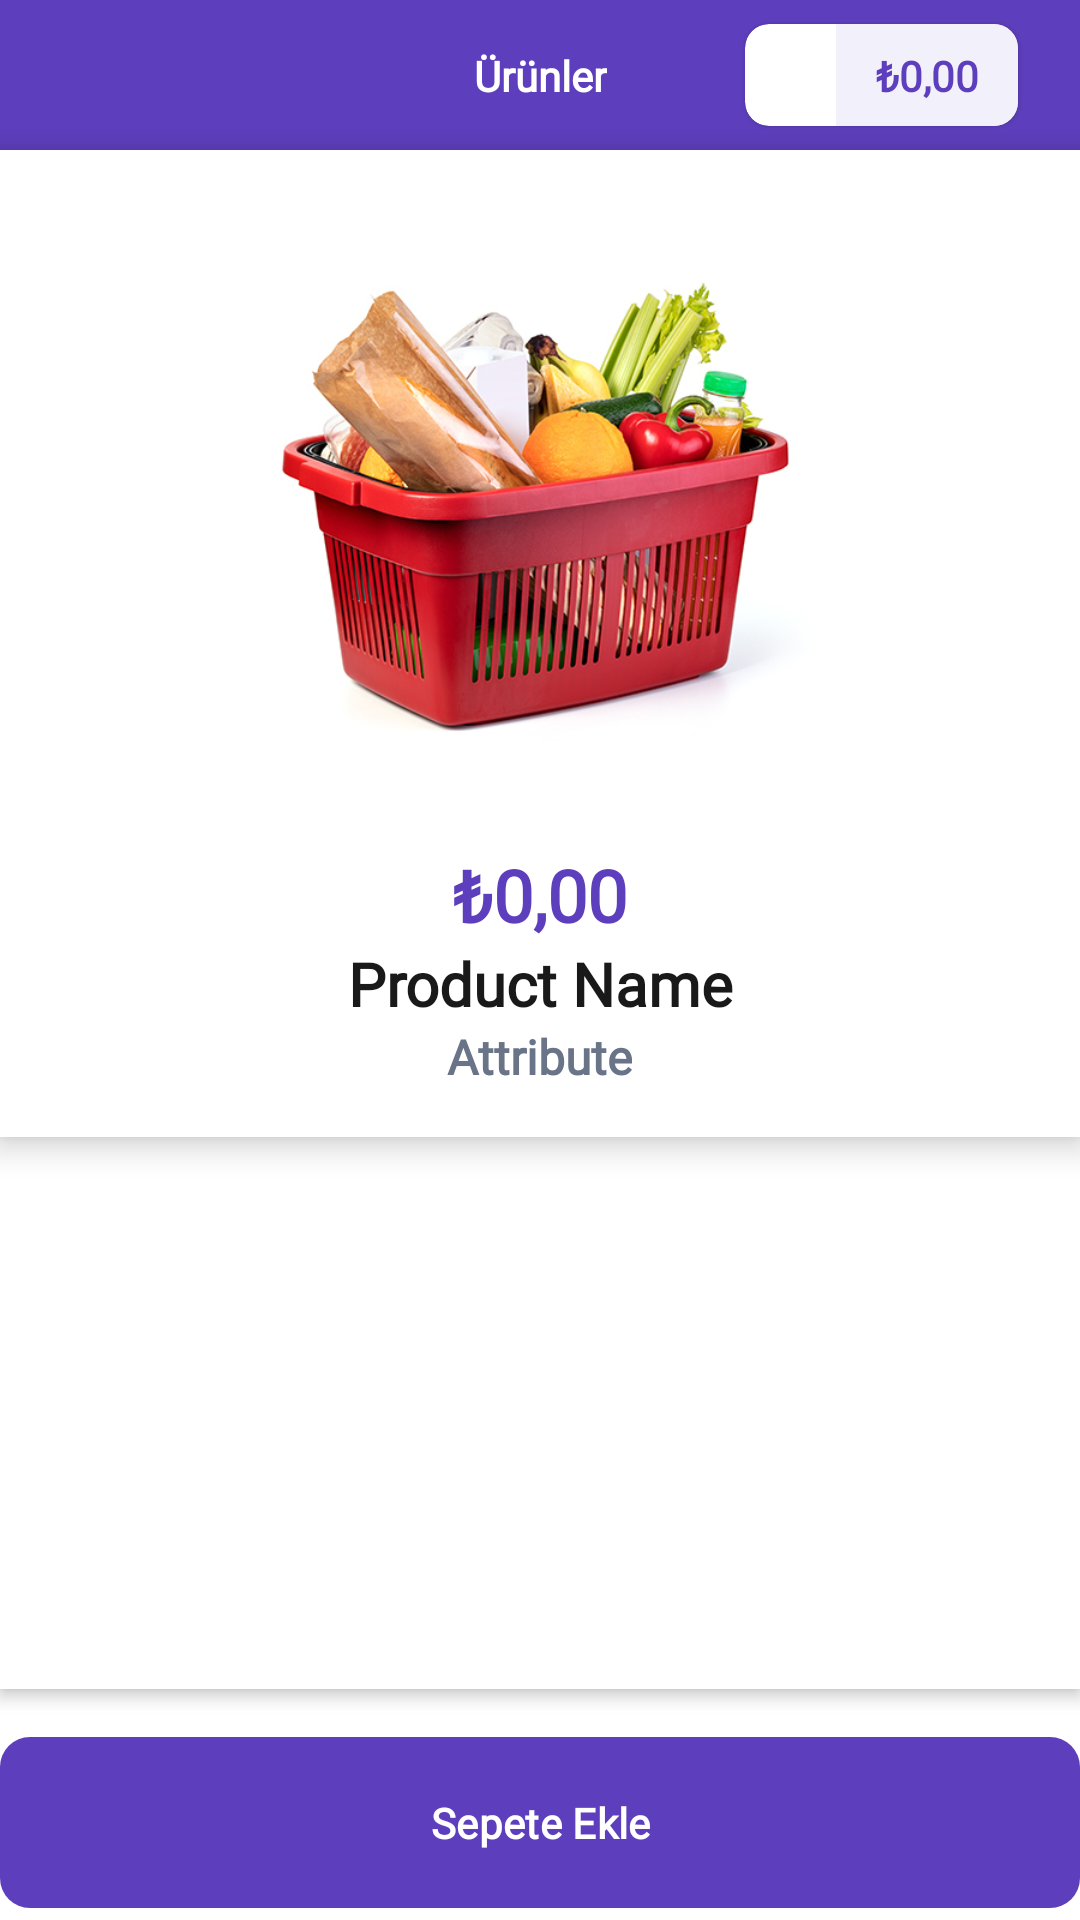

Produce the Android XML layout that renders to this screen, including the resource entries it uses.
<!-- AndroidManifest.xml: application theme Theme.GetirBootcampProject -->
<!-- res/layout/fragment_detail.xml -->
<?xml version="1.0" encoding="utf-8"?>
<RelativeLayout xmlns:android="http://schemas.android.com/apk/res/android"
    xmlns:app="http://schemas.android.com/apk/res-auto"
    xmlns:tools="http://schemas.android.com/tools"
    android:id="@+id/llDetailFragment"
    android:layout_width="match_parent"
    android:layout_height="match_parent"
    android:background="@color/md_theme_light_onPrimary"
    android:elevation="1dp"
    android:orientation="vertical"
    tools:context=".presentation.item.DetailFragment">

    <androidx.constraintlayout.widget.ConstraintLayout
        android:id="@+id/navLayout"
        android:layout_width="match_parent"
        android:layout_height="50dp"
        android:background="@color/primary_color"
        android:layout_alignParentStart="true">

        <TextView
            android:id="@+id/tv_nav"
            android:layout_width="wrap_content"
            android:layout_height="wrap_content"
            android:layout_marginTop="12dp"
            android:layout_marginBottom="12dp"
            android:fontFamily="@font/open_sans_bold"
            android:text="Ürünler"
            android:textColor="@color/md_theme_light_onPrimary"
            android:textFontWeight="700"
            android:textSize="14sp"
            app:layout_constraintBottom_toBottomOf="parent"
            app:layout_constraintEnd_toEndOf="parent"
            app:layout_constraintStart_toStartOf="parent"
            app:layout_constraintTop_toTopOf="parent" />

        <androidx.cardview.widget.CardView
            android:id="@+id/cv_basket"
            android:layout_width="91dp"
            android:layout_height="34dp"
            app:cardBackgroundColor="@color/white"
            app:cardCornerRadius="8dp"
            app:cardElevation="1dp"
            app:layout_constraintBottom_toBottomOf="parent"
            app:layout_constraintEnd_toEndOf="parent"
            app:layout_constraintHorizontal_bias="0.69"
            app:layout_constraintStart_toEndOf="@+id/tv_nav"
            app:layout_constraintTop_toTopOf="parent">

            <LinearLayout
                android:layout_width="match_parent"
                android:layout_height="match_parent"
                android:orientation="horizontal">

                <androidx.constraintlayout.widget.ConstraintLayout
                    android:layout_width="match_parent"
                    android:layout_height="match_parent"
                    android:layout_weight="2">

                    <ImageView
                        android:id="@+id/iv_logo"
                        android:layout_width="0dp"
                        android:layout_height="0dp"
                        android:layout_marginStart="7dp"
                        android:layout_marginTop="7dp"
                        android:layout_marginEnd="7dp"
                        android:layout_marginBottom="7dp"
                        android:src="@drawable/ic_basket"
                        app:layout_constraintBottom_toBottomOf="parent"
                        app:layout_constraintEnd_toEndOf="parent"
                        app:layout_constraintStart_toStartOf="parent"
                        app:layout_constraintTop_toTopOf="parent" />
                </androidx.constraintlayout.widget.ConstraintLayout>

                <androidx.constraintlayout.widget.ConstraintLayout
                    android:layout_width="match_parent"
                    android:layout_height="match_parent"
                    android:layout_weight="1"
                    android:background="@color/bg_primary_subtle">

                    <TextView
                        android:id="@+id/tv_cardTotal"
                        android:layout_width="wrap_content"
                        android:layout_height="wrap_content"
                        android:fontFamily="@font/open_sans_bold"
                        android:text="₺0,00"
                        android:textColor="@color/primary_text_color"
                        android:textFontWeight="700"
                        android:textSize="14sp"
                        app:layout_constraintBottom_toBottomOf="parent"
                        app:layout_constraintEnd_toEndOf="parent"
                        app:layout_constraintStart_toStartOf="parent"
                        app:layout_constraintTop_toTopOf="parent" />
                </androidx.constraintlayout.widget.ConstraintLayout>
            </LinearLayout>
        </androidx.cardview.widget.CardView>
    </androidx.constraintlayout.widget.ConstraintLayout>

    <LinearLayout
        android:id="@+id/ll_detail"
        android:layout_width="match_parent"
        android:layout_height="wrap_content"
        android:layout_below="@id/navLayout"
        android:background="@color/md_theme_light_onPrimary"
        android:elevation="6dp"
        android:orientation="vertical">

        <ImageView
            android:id="@+id/iv_item"
            android:layout_width="200dp"
            android:layout_height="200dp"
            android:layout_gravity="center"
            android:layout_marginTop="16dp"
            android:scaleType="fitCenter"
            android:src="@drawable/basket_item" />

        <TextView
            android:id="@+id/tv_detailPrice"
            android:layout_width="wrap_content"
            android:layout_height="wrap_content"
            android:layout_gravity="center"
            android:layout_marginTop="16dp"
            android:fontFamily="@font/open_sans_bold"
            android:text="₺0,00"
            android:textColor="@color/primary_text_color"
            android:textFontWeight="700"
            android:textSize="24sp" />

        <TextView
            android:id="@+id/tv_detailName"
            android:layout_width="wrap_content"
            android:layout_height="wrap_content"
            android:layout_gravity="center"
            android:fontFamily="@font/open_sans_semibold"
            android:maxLines="2"
            android:text="Product Name"
            android:textAlignment="center"
            android:textColor="@color/text_dark"
            android:textFontWeight="600"
            android:textSize="20sp" />

        <TextView
            android:id="@+id/tv_detailAttribute"
            android:layout_width="wrap_content"
            android:layout_height="wrap_content"
            android:layout_gravity="center"
            android:layout_marginBottom="16dp"
            android:fontFamily="@font/open_sans_semibold"
            android:text="Attribute"
            android:textColor="@color/text_secondary"
            android:textFontWeight="600"
            android:textSize="16sp" />
    </LinearLayout>

    <LinearLayout
        android:id="@+id/ll_empty"
        android:layout_width="match_parent"
        android:layout_height="match_parent"
        android:layout_above="@id/ll_bottomLayout"
        android:layout_below="@id/ll_detail"
        android:layout_marginBottom="12dp"
        android:background="@color/md_theme_light_onPrimary"
        android:elevation="3dp"
        android:orientation="vertical">

    </LinearLayout>
    <LinearLayout
        android:id="@+id/ll_bottomLayout"
        android:layout_width="match_parent"
        android:layout_height="65dp"
        android:animateLayoutChanges="true"
        android:orientation="vertical"
        android:layout_alignParentBottom="true"

        android:layout_centerHorizontal="true">
        <com.google.android.material.button.MaterialButton
            android:id="@+id/btn_addToCart"
            android:layout_width="match_parent"
            android:layout_height="match_parent"
            app:cornerRadius="10dp"
            android:text="@string/detail_addToCard"
            app:backgroundTint="@color/bg_primary"
            android:textColor="@color/text_light"
            android:fontFamily="@font/open_sans_bold"
            android:textFontWeight="700"
            android:textSize="14sp"
            android:textAlignment="center"
            android:visibility="visible"/>

        <com.google.android.material.card.MaterialCardView
            android:id="@+id/cvItemFooter"
            android:layout_width="wrap_content"
            android:layout_height="match_parent"
            android:layout_gravity="center"
            android:layout_marginBottom="5dp"
            android:backgroundTint="@color/white"
            app:cardBackgroundColor="#FFFFFF"
            app:cardCornerRadius="6dp"
            app:strokeWidth="1px"
            android:visibility="gone">

            <LinearLayout
                android:layout_width="200dp"
                android:layout_height="match_parent"
                android:orientation="horizontal">

                <ImageView
                    android:id="@+id/ivRemoveFromCard"
                    android:layout_width="match_parent"
                    android:layout_height="match_parent"
                    android:layout_weight="1"
                    android:scaleType="fitXY"
                    android:src="@drawable/ic_item_delete"
                    android:visibility="visible" />

                <TextView
                    android:id="@+id/tvItemCount"
                    android:layout_width="match_parent"
                    android:layout_height="match_parent"
                    android:layout_weight="1"
                    android:background="@color/primary_color"
                    android:fontFamily="@font/open_sans_bold"
                    android:gravity="center"
                    android:text="0"
                    android:textAlignment="center"
                    android:textColor="@color/bg_primary_subtle"
                    android:textFontWeight="700"
                    android:textSize="20sp"
                    android:visibility="visible" />

                <ImageView
                    android:id="@+id/ivAddToCart"
                    android:layout_width="match_parent"
                    android:layout_height="match_parent"
                    android:layout_weight="1"
                    android:scaleType="fitXY"
                    android:src="@drawable/ic_item_add"
                    android:visibility="visible" />

            </LinearLayout>
        </com.google.android.material.card.MaterialCardView>
    </LinearLayout>


</RelativeLayout>
<!-- resources referenced by this layout -->
<resources>
  <color name="bg_primary">#5D3EBC</color>
  <color name="bg_primary_subtle">#F2F0FA</color>
  <color name="md_theme_light_onPrimary">#FFFFFF</color>
  <color name="primary_color">#5D3EBC</color>
  <color name="primary_text_color">#5D3EBC</color>
  <color name="text_dark">#191919</color>
  <color name="text_light">#FFFFFF</color>
  <color name="text_secondary">#697488</color>
  <color name="white">#FFFFFFFF</color>
  <!-- drawable basket_item: jpeg bitmap (drawable, 157932 bytes) -->
  <!-- drawable ic_item_add (drawable) -->
  <vector xmlns:android="http://schemas.android.com/apk/res/android"
      android:width="32dp"
      android:height="32dp"
      android:viewportWidth="32"
      android:viewportHeight="32">
    <path
        android:pathData="M0,0h32v32h-32z"
        android:fillColor="#ffffff"/>
    <path
        android:pathData="M16,11C16.552,11 17,11.448 17,12V15L20,15C20.552,15 21,15.448 21,16C21,16.552 20.552,17 20,17H17V20C17,20.552 16.552,21 16,21C15.448,21 15,20.552 15,20V17H12C11.448,17 11,16.552 11,16C11,15.448 11.448,15 12,15L15,15V12C15,11.448 15.448,11 16,11Z"
        android:fillColor="#5D3EBC"
        android:fillType="evenOdd"/>
  </vector>
  <string name="detail_addToCard">Sepete Ekle</string>
  <style name="Theme.GetirBootcampProject" parent="Base.Theme.GetirBootcampProject" />
  <style name="Base.Theme.GetirBootcampProject" parent="Theme.Material3.DayNight.NoActionBar">
          
          
          <item name="fontFamily">@font/open_sans</item>
          <item name="colorPrimary">@color/primary_color</item>
          <item name="colorOnPrimary">@color/md_theme_light_onPrimary</item>
          <item name="cardBackgroundColor">@color/white</item>
          <item name="colorOnBackground">@color/bg_primary_subtle</item>
  
      </style>
</resources>
